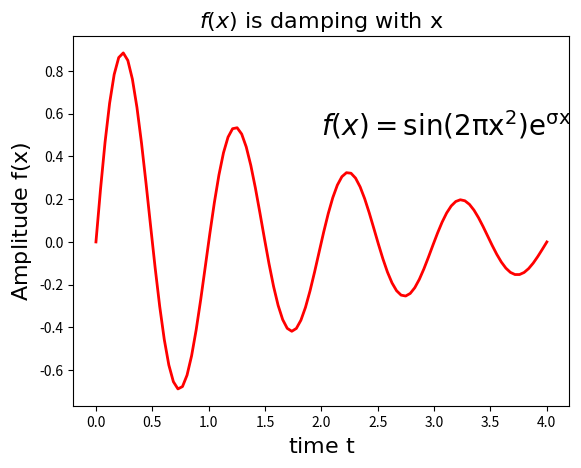

Here is the Python script that generated this plot:
import matplotlib #导入matplotlib库
from numpy import *
import numpy as np
import matplotlib.pyplot as plt #画曲线图 f
ig = plt.figure()
def f(x1, c):
    m1 = sin(2*pi*x1)
    m2 = exp(-c*x1)
    return multiply(m1, m2)
x = linspace(0,4,100)
sigma = 0.5
plt.plot(x, f(x, sigma), 'r', linewidth=2)
plt.xlabel(r'$\rm{time}  \  t$', fontsize=16)
plt.ylabel(r'$\rm{Amplitude} \ f(x)$', fontsize=16)
plt.title(r'$f(x) \ \rm{is \ damping  \ with} \ x$', fontsize=16)
plt.text(2.0, 0.5, r'$f(x) = \rm{sin}(2 \pi  x^2) e^{\sigma x}$', fontsize=20)
plt.savefig('latex.png', dpi=75)
plt.show()
